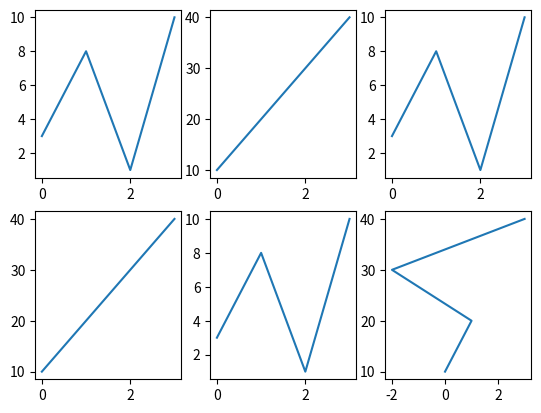

Generate this figure with matplotlib:
import matplotlib.pyplot as plt
import numpy as np

x = np.array([0, 1, 2, 3])
y = np.array([3, 8, 1, 10])

plt.subplot(2, 3, 1)
plt.plot(x,y)

x = np.array([0, 1, 2, 3])
y = np.array([10, 20, 30, 40])

plt.subplot(2, 3, 2)
plt.plot(x,y)

x = np.array([0, 1, 2, 3])
y = np.array([3, 8, 1, 10])

plt.subplot(2, 3, 3)
plt.plot(x,y)

x = np.array([0, 1, 2, 3])
y = np.array([10, 20, 30, 40])

plt.subplot(2, 3, 4)
plt.plot(x,y)

x = np.array([0, 1, 2, 3])
y = np.array([3, 8, 1, 10])

plt.subplot(2, 3, 5)
plt.plot(x,y)

x = np.array([0, 1, -2, 3])
y = np.array([10, 20, 30, 40])

plt.subplot(2, 3, 6)
plt.plot(x,y)

plt.show()